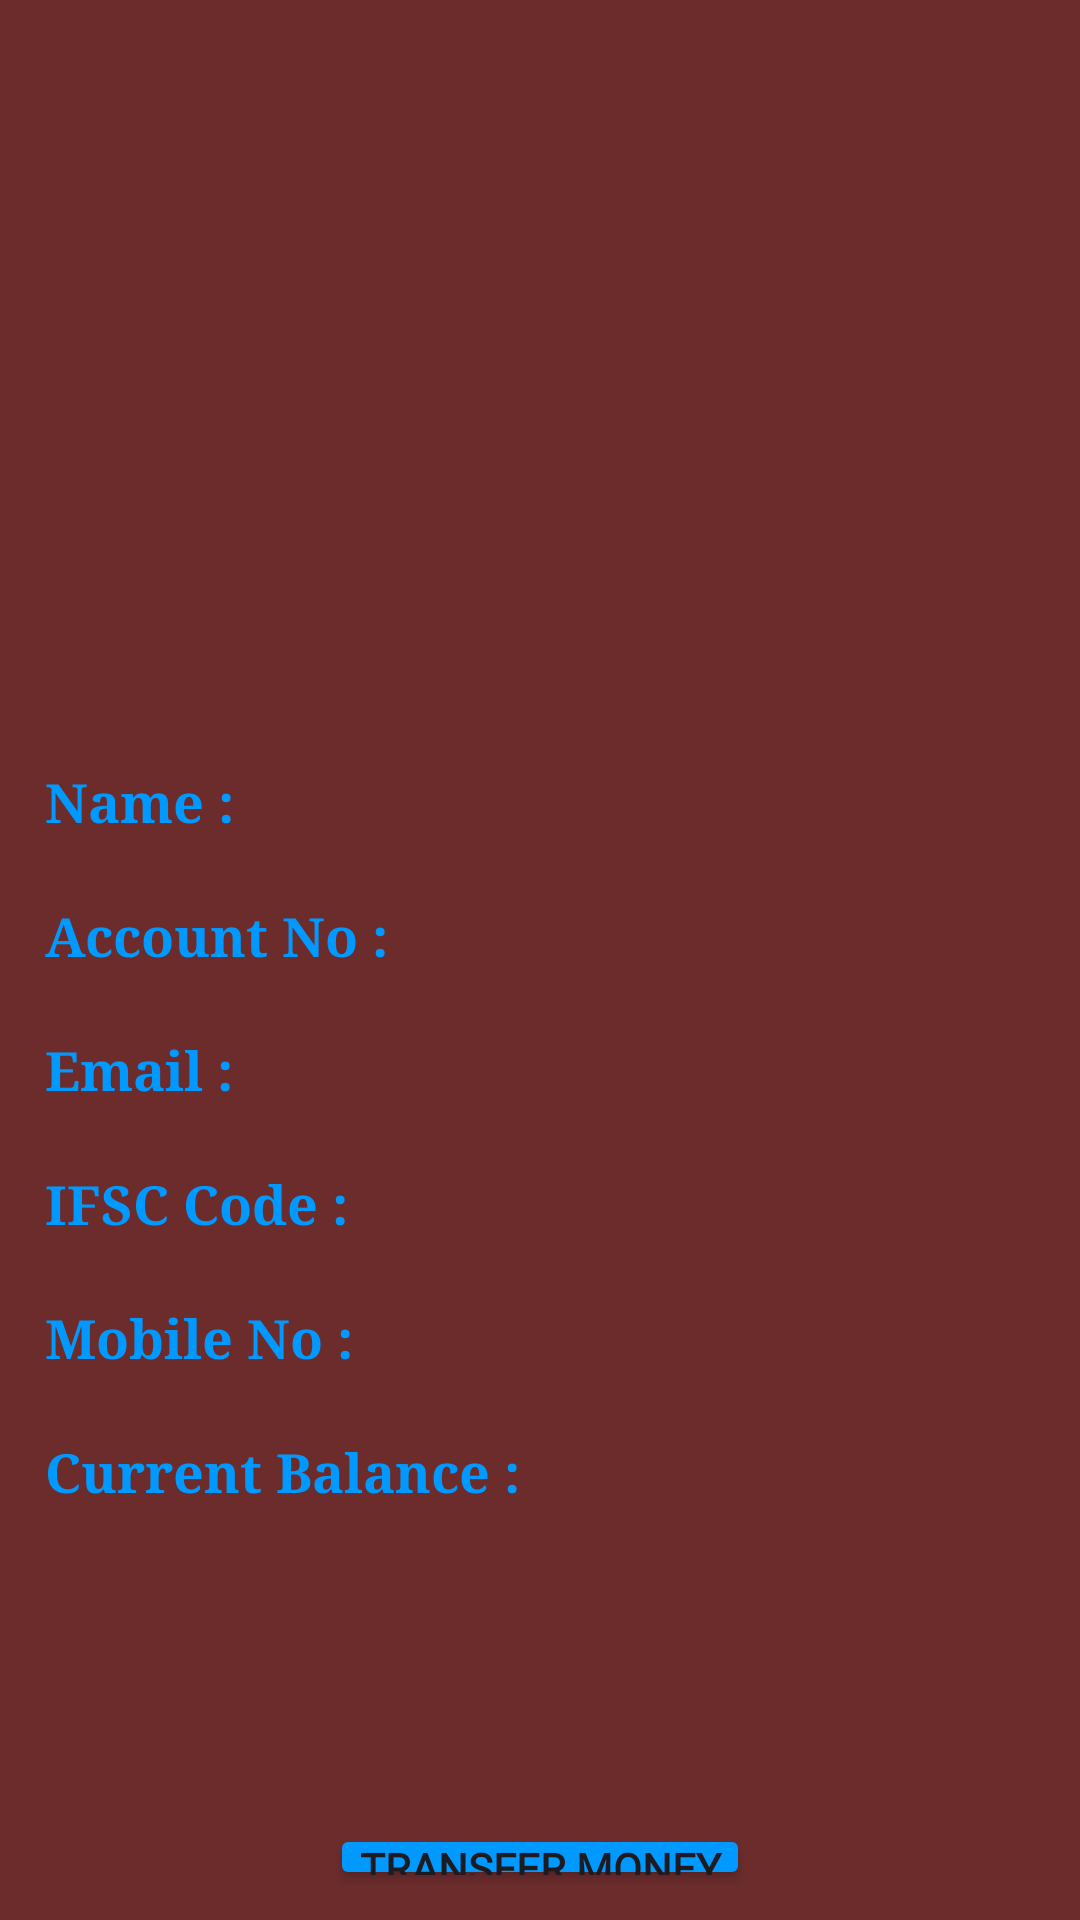

Here is an Android app screen rendered from its layout file. Give the layout XML and the strings, colors and styles it references.
<!-- AndroidManifest.xml: application theme Theme.BasicBankApp -->
<!-- res/layout/activity_user_data.xml -->
<?xml version="1.0" encoding="utf-8"?>
<LinearLayout xmlns:android="http://schemas.android.com/apk/res/android"
    xmlns:app="http://schemas.android.com/apk/res-auto"
    xmlns:tools="http://schemas.android.com/tools"
    android:layout_width="match_parent"
    android:layout_height="match_parent"
    android:background="#6C2C2C"
    android:orientation="vertical"
    android:padding="10dp"
    tools:context=".UI.UserData">

    <ImageView
        android:layout_width="match_parent"
        android:layout_height="200dp"
        android:layout_gravity="center_horizontal"
        android:fadingEdge="vertical"
        android:padding="5dp"
        android:requiresFadingEdge="horizontal"
        android:src="@drawable/ic_baseline_person_24" />

    <LinearLayout
        android:layout_width="match_parent"
        android:layout_height="wrap_content"
        android:layout_gravity="center_horizontal"
        android:layout_marginTop="40dp"
        android:orientation="horizontal"
        android:padding="5dp">

        <TextView
            android:layout_width="wrap_content"
            android:layout_height="wrap_content"
            android:layout_weight="0.1"
            android:fontFamily="serif"
            android:text="Name : "
            android:textColor="#0099ff"
            android:textSize="18sp"
            android:textStyle="bold" />

        <TextView
            android:id="@+id/name"
            android:layout_width="wrap_content"
            android:layout_height="wrap_content"
            android:layout_weight="1"
            android:fontFamily="serif"
            android:textAlignment="textEnd"
            android:textColor="@color/black"
            android:textSize="18sp" />
    </LinearLayout>

    <LinearLayout
        android:layout_width="match_parent"
        android:layout_height="wrap_content"
        android:layout_gravity="center_horizontal"
        android:layout_marginTop="10dp"
        android:orientation="horizontal"
        android:padding="5dp">

        <TextView
            android:layout_width="wrap_content"
            android:layout_height="wrap_content"
            android:layout_weight="0.1"
            android:fontFamily="serif"
            android:text="Account No : "
            android:textColor="#0099ff"
            android:textSize="18sp"
            android:textStyle="bold" />

        <TextView
            android:id="@+id/account_no"
            android:layout_width="wrap_content"
            android:layout_height="wrap_content"
            android:layout_weight="1"
            android:fontFamily="serif"
            android:textAlignment="textEnd"
            android:textColor="@color/purple_700"
            android:textSize="18sp" />
    </LinearLayout>

    <LinearLayout
        android:layout_width="match_parent"
        android:layout_height="wrap_content"
        android:layout_gravity="center_horizontal"
        android:layout_marginTop="10dp"
        android:orientation="horizontal"
        android:padding="5dp">

        <TextView
            android:layout_width="wrap_content"
            android:layout_height="wrap_content"
            android:layout_weight="0.1"
            android:fontFamily="serif"
            android:text="Email : "
            android:textColor="#0099ff"
            android:textSize="18sp"
            android:textStyle="bold" />

        <TextView
            android:id="@+id/email_id"
            android:layout_width="wrap_content"
            android:layout_height="wrap_content"
            android:layout_weight="1"
            android:fontFamily="serif"
            android:textAlignment="textEnd"
            android:textColor="@color/black"
            android:textSize="18sp" />
    </LinearLayout>

    <LinearLayout
        android:layout_width="match_parent"
        android:layout_height="wrap_content"
        android:layout_gravity="center_horizontal"
        android:layout_marginTop="10dp"
        android:orientation="horizontal"
        android:padding="5dp">

        <TextView
            android:layout_width="wrap_content"
            android:layout_height="wrap_content"
            android:layout_weight="0.1"
            android:fontFamily="serif"
            android:text="IFSC Code : "
            android:textColor="#0099ff"
            android:textSize="18sp"
            android:textStyle="bold" />

        <TextView
            android:id="@+id/ifsc_id"
            android:layout_width="wrap_content"
            android:layout_height="wrap_content"
            android:layout_weight="1"
            android:fontFamily="serif"
            android:textAlignment="textEnd"
            android:textColor="@color/black"
            android:textSize="18sp" />
    </LinearLayout>

    <LinearLayout
        android:layout_width="match_parent"
        android:layout_height="wrap_content"
        android:layout_gravity="center_horizontal"
        android:layout_marginTop="10dp"
        android:orientation="horizontal"
        android:padding="5dp">

        <TextView
            android:layout_width="wrap_content"
            android:layout_height="wrap_content"
            android:layout_weight="0.1"
            android:fontFamily="serif"
            android:text="Mobile No : "
            android:textColor="#0099ff"
            android:textSize="18sp"
            android:textStyle="bold" />

        <TextView
            android:id="@+id/phone_no"
            android:layout_width="wrap_content"
            android:layout_height="wrap_content"
            android:layout_weight="1"
            android:fontFamily="serif"
            android:textAlignment="textEnd"
            android:textColor="@color/black"
            android:textSize="18sp" />
    </LinearLayout>

    <LinearLayout
        android:layout_width="match_parent"
        android:layout_height="wrap_content"
        android:layout_gravity="center_horizontal"
        android:layout_marginTop="10dp"
        android:orientation="horizontal"
        android:padding="5dp">

        <TextView
            android:layout_width="wrap_content"
            android:layout_height="wrap_content"
            android:layout_weight="0.1"
            android:fontFamily="serif"
            android:text="Current Balance : "
            android:textColor="#0099ff"
            android:textSize="18sp"
            android:textStyle="bold" />

        <TextView
            android:id="@+id/avail_balance"
            android:layout_width="wrap_content"
            android:layout_height="wrap_content"
            android:layout_weight="1"
            android:fontFamily="serif"
            android:textAlignment="textEnd"
            android:textColor="@color/black"
            android:textSize="18sp" />
    </LinearLayout>

    <Button
        android:id="@+id/transfer_money"
        android:layout_width="match_parent"
        android:layout_height="wrap_content"
        android:layout_marginLeft="100dp"
        android:layout_marginTop="100dp"
        android:layout_marginRight="100dp"
        android:backgroundTint="#0099ff"
        android:fontFamily="@font/averia_serif_libre_light"
        android:padding="5dp"
        android:text="Transfer Money"
        android:textStyle="bold" />

</LinearLayout>
<!-- resources referenced by this layout -->
<resources>
  <style name="Theme.BasicBankApp" parent="Base.Theme.BasicBankApp" />
  <style name="Base.Theme.BasicBankApp" parent="Theme.Material3.DayNight.NoActionBar">
          
          
          <item name="colorPrimary">#0099ff</item>
          <item name="colorPrimaryVariant">#0099ff</item>
          <item name="colorOnPrimary">@color/white</item>
  
          
          <item name="colorSecondary">@color/teal_200</item>
          <item name="colorSecondaryVariant">@color/teal_700</item>
          <item name="colorOnSecondary">@color/black</item>
          
          <item name="android:statusBarColor" tools:targetApi="l">?attr/colorPrimaryVariant</item>
      </style>
  <!-- not gathered from this repository: default colours our renderer supplied (Android Studio template values) -->
  <color name="purple_700">#FF3700B3</color>
  <color name="teal_200">#FF03DAC5</color>
  <color name="teal_700">#FF018786</color>
  <color name="black">#FF000000</color>
  <color name="white">#FFFFFFFF</color>
</resources>
